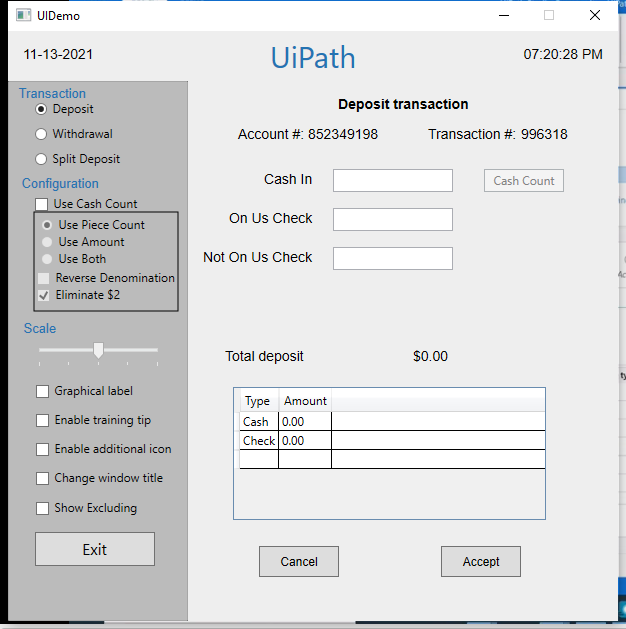
Task: Demonstrating ReFramework with Uidemo
Workflow: Process

Step 1: Use Application: UIDemo on the element in window 'UIDemo' (uidemo.exe)

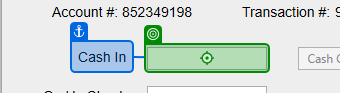
Step 2: type [CashIn] into 'Cash In'

Step 3: type [OnUsCheck] into 'On Us Check' (no picture)

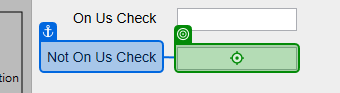
Step 4: type [NotOnUsCheck] into 'Not On Us Check'

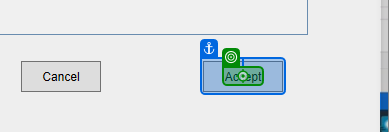
Step 5: click on 'Accept'